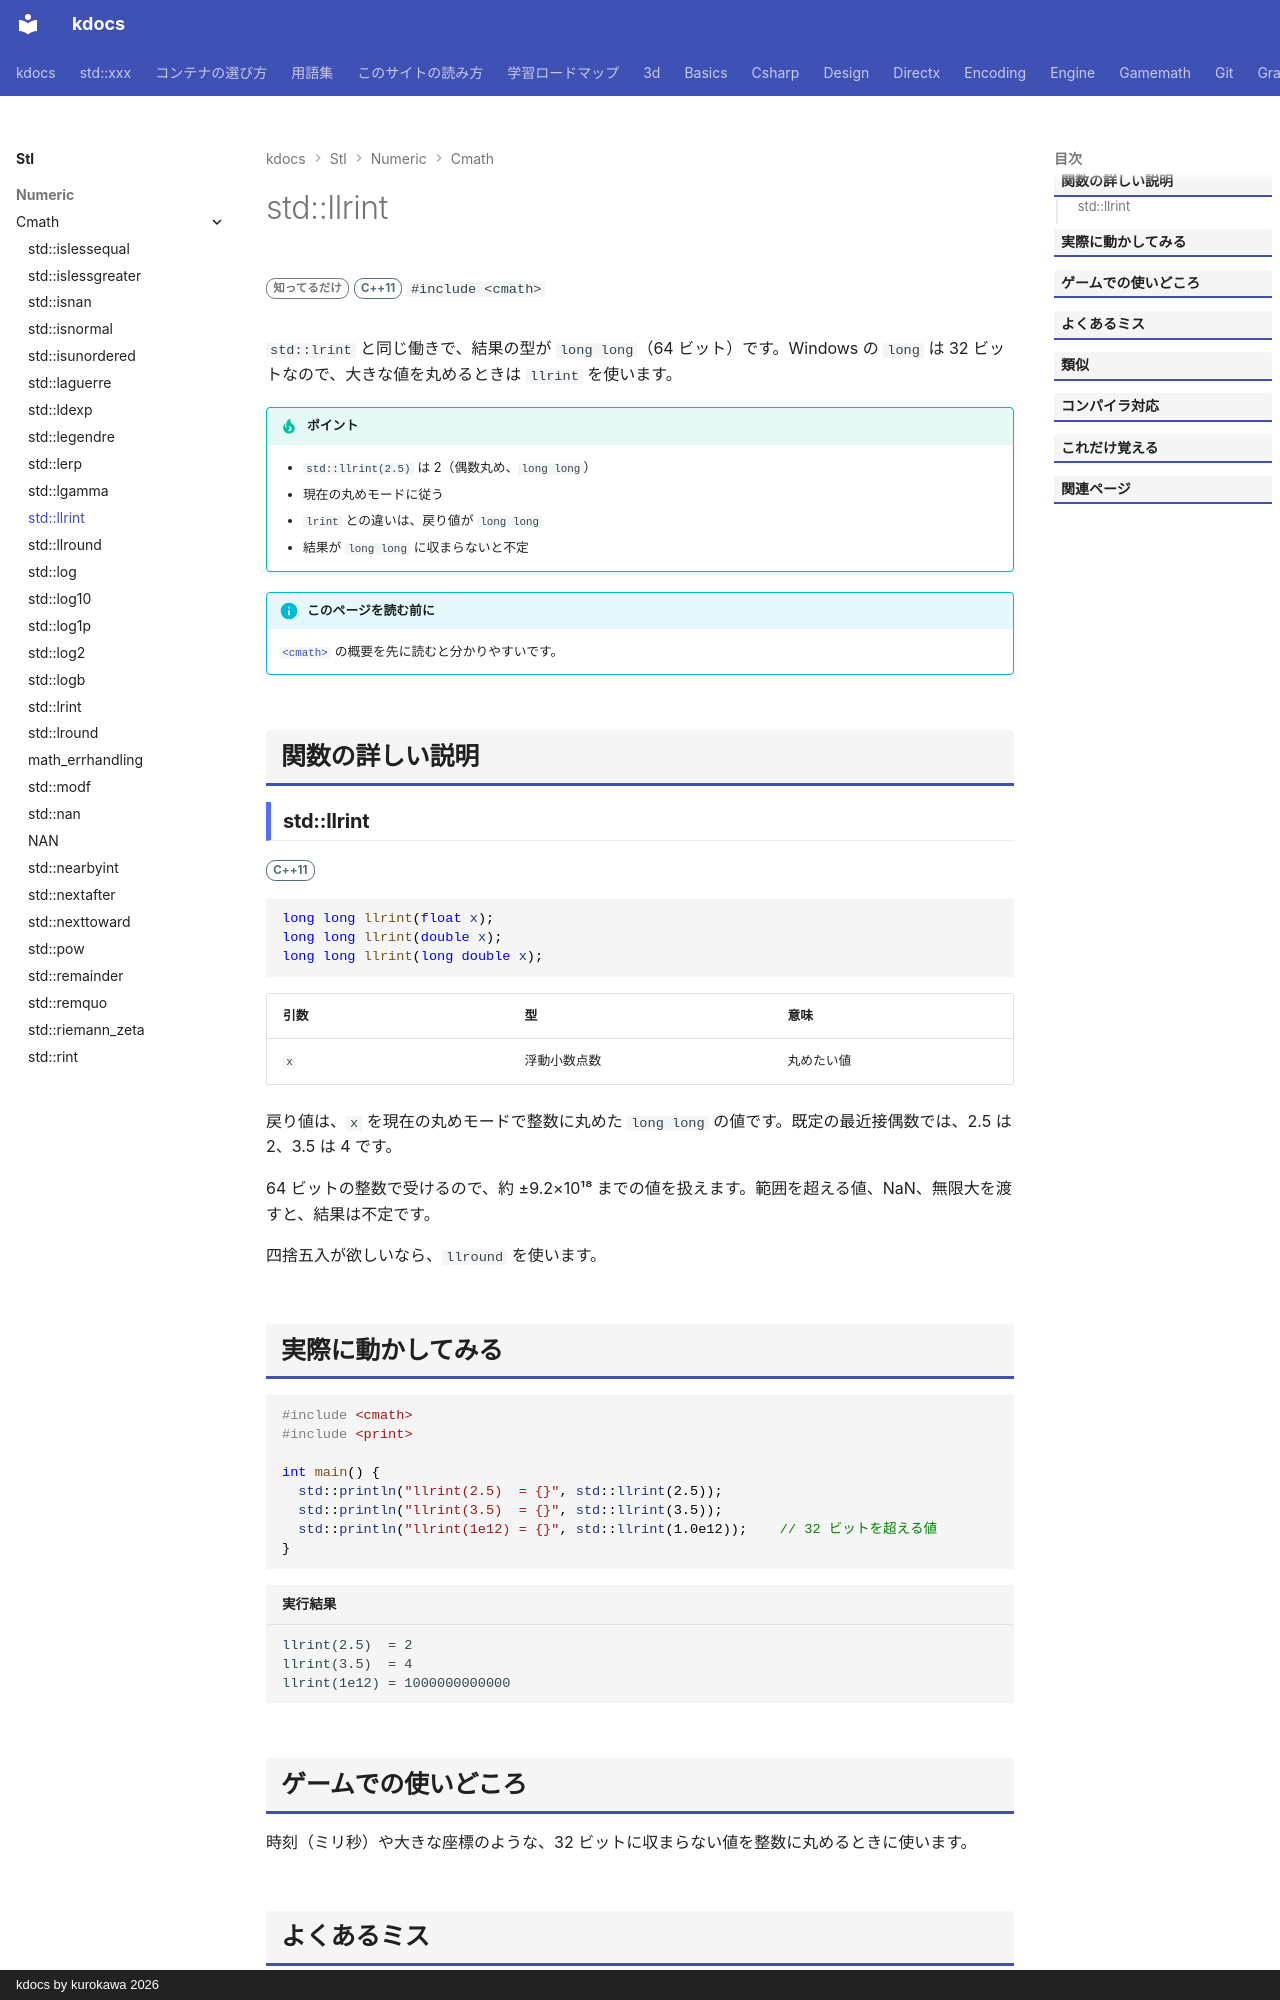

repository: qwzxdf/kdocs · page: stl/numeric/cmath/llrint/index.html · generator: mkdocs · copyright: kdocs by kurokawa 2026

---
title: std::llrint
summary: "現在の丸めモードで整数に丸める（long long で返す）。"
order: 900
group: 数学関数（<cmath>）
tags:
  - 数値
---

# std::llrint

<div class="page-badges" markdown>
<span class="rank rank-rare">知ってるだけ</span>
<span class="ver ver-11">C++11</span>
`#include <cmath>`
</div>

`std::lrint` と同じ働きで、結果の型が `long long`（64 ビット）です。Windows の `long` は 32 ビットなので、大きな値を丸めるときは `llrint` を使います。

!!! tip "ポイント"
    - `std::llrint(2.5)` は 2（偶数丸め、`long long`）
    - 現在の丸めモードに従う
    - `lrint` との違いは、戻り値が `long long`
    - 結果が `long long` に収まらないと不定

!!! info "このページを読む前に"
    [`<cmath>`](../cmath.md) の概要を先に読むと分かりやすいです。

## 関数の詳しい説明

### std::llrint {#llrint}

<span class="ver ver-11">C++11</span>

```cpp
long long llrint(float x);
long long llrint(double x);
long long llrint(long double x);
```

| 引数 | 型 | 意味 |
| --- | --- | --- |
| `x` | 浮動小数点数 | 丸めたい値 |

戻り値は、`x` を現在の丸めモードで整数に丸めた `long long` の値です。既定の最近接偶数では、2.5 は 2、3.5 は 4 です。

64 ビットの整数で受けるので、約 ±9.2×10¹⁸ までの値を扱えます。範囲を超える値、NaN、無限大を渡すと、結果は不定です。

四捨五入が欲しいなら、`llround` を使います。
